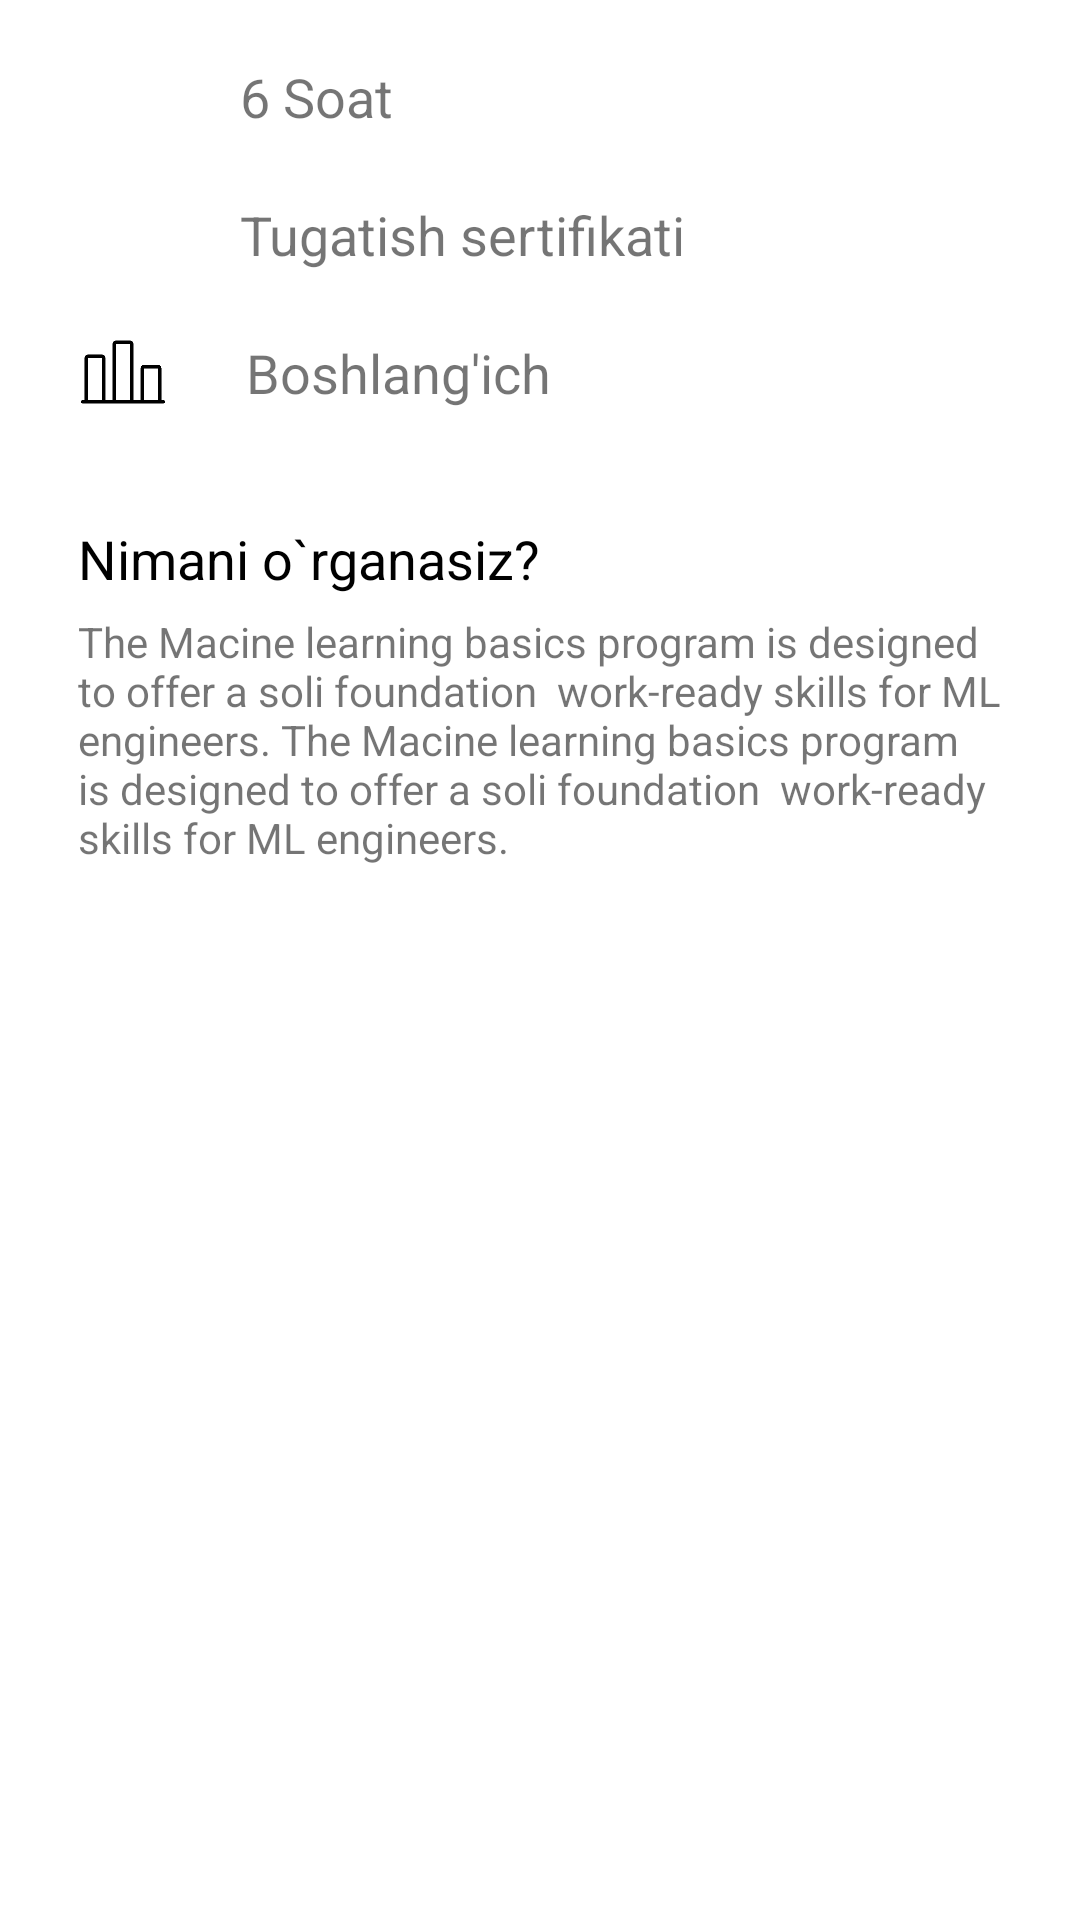

Layout XML and referenced resources for this Android screen:
<!-- AndroidManifest.xml: application theme Theme.NewCastle -->
<!-- res/layout/layout_about_course.xml -->
<?xml version="1.0" encoding="utf-8"?>
<androidx.constraintlayout.widget.ConstraintLayout xmlns:android="http://schemas.android.com/apk/res/android"
    android:layout_width="match_parent"
    android:layout_height="wrap_content"
    android:paddingBottom="8dp"
    xmlns:app="http://schemas.android.com/apk/res-auto">


    <ImageView
        android:id="@+id/iv_clock"
        android:layout_width="28dp"
        android:layout_height="28dp"
        android:src="@drawable/clock"
        app:layout_constraintStart_toStartOf="parent"
        app:layout_constraintTop_toTopOf="parent"
        android:layout_marginStart="26dp"
        android:layout_marginTop="18dp"

        />

    <ImageView
        android:id="@+id/iv_certificate"
        android:layout_width="28dp"
        android:layout_height="28dp"
        android:src="@drawable/certificate"
        app:layout_constraintStart_toStartOf="@id/iv_clock"
        app:layout_constraintTop_toBottomOf="@id/iv_clock"
        android:layout_marginTop="18dp"
        />

    <ImageView
        android:id="@+id/iv_diagram"
        android:layout_width="30dp"
        android:layout_height="28dp"
        android:src="@drawable/diagram"
        app:layout_constraintStart_toStartOf="@id/iv_clock"
        app:layout_constraintTop_toBottomOf="@id/iv_certificate"
        android:layout_marginTop="18dp"
        />

    <TextView
        android:layout_width="wrap_content"
        android:layout_height="wrap_content"
        android:text="6 Soat"
        app:layout_constraintStart_toEndOf="@id/iv_clock"
        app:layout_constraintTop_toTopOf="@id/iv_clock"
        app:layout_constraintBottom_toBottomOf="@id/iv_clock"
        android:layout_marginStart="26dp"
        android:textSize="18sp"

        />

    <TextView
        android:layout_width="wrap_content"
        android:layout_height="wrap_content"
        android:text="Tugatish sertifikati"
        android:textSize="18sp"
        app:layout_constraintStart_toEndOf="@id/iv_certificate"
        app:layout_constraintTop_toTopOf="@id/iv_certificate"
        app:layout_constraintBottom_toBottomOf="@id/iv_certificate"
        android:layout_marginStart="26dp"

        />

    <TextView
        android:layout_width="wrap_content"
        android:layout_height="wrap_content"
        android:text="Boshlang'ich"
        app:layout_constraintStart_toEndOf="@id/iv_diagram"
        app:layout_constraintTop_toTopOf="@id/iv_diagram"
        app:layout_constraintBottom_toBottomOf="@id/iv_diagram"
        android:layout_marginStart="26dp"
        android:textSize="18sp"

        />

    <TextView
        android:id="@+id/tv_what_about"
        android:layout_width="wrap_content"
        android:layout_height="wrap_content"
        android:text="Nimani o`rganasiz?"
        android:textColor="@color/black"
        android:textSize="18sp"
        app:layout_constraintStart_toStartOf="parent"
        android:layout_marginStart="26dp"
        app:layout_constraintTop_toBottomOf="@id/iv_diagram"
        android:layout_marginTop="36dp"
        />

    <TextView
        android:layout_width="match_parent"
        android:layout_height="wrap_content"
        android:text="The Macine learning basics program is designed to offer a soli foundation  work-ready skills for ML engineers. The Macine learning basics program is designed to offer a soli foundation  work-ready skills for ML engineers."
        app:layout_constraintTop_toBottomOf="@id/tv_what_about"
        android:layout_marginStart="26dp"
        android:layout_marginEnd="26dp"
        android:layout_marginTop="6dp"
        />


</androidx.constraintlayout.widget.ConstraintLayout>
<!-- resources referenced by this layout -->
<resources>
  <!-- drawable diagram: png bitmap (drawable, 3673 bytes) -->
  <style name="Theme.NewCastle" parent="Theme.MaterialComponents.DayNight.NoActionBar">
          
          <item name="colorPrimary">@color/purple_500</item>
          <item name="colorPrimaryVariant">@color/purple_700</item>
          <item name="colorOnPrimary">@color/white</item>
          
          <item name="colorSecondary">@color/teal_200</item>
          <item name="colorSecondaryVariant">@color/teal_700</item>
          <item name="colorOnSecondary">@color/black</item>
          
          <item name="android:statusBarColor">?attr/colorPrimaryVariant</item>
          
      </style>
  <!-- not gathered from this repository: default colours our renderer supplied (Android Studio template values) -->
  <color name="purple_500">#FF6200EE</color>
  <color name="purple_700">#FF3700B3</color>
  <color name="teal_200">#FF03DAC5</color>
  <color name="teal_700">#FF018786</color>
  <color name="black">#FF000000</color>
  <color name="white">#FFFFFFFF</color>
</resources>
